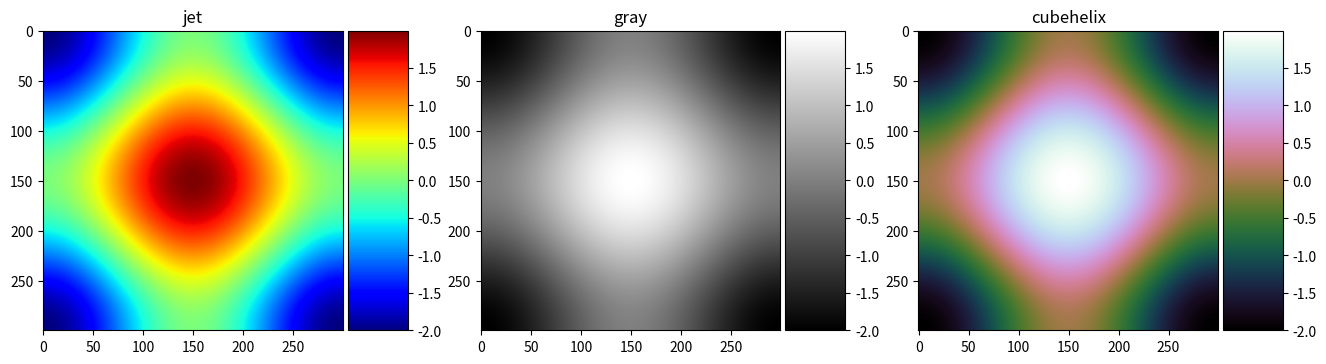

Generate this figure with matplotlib:
# [redacted]
# License: BSD 3 clause
"""
==================
Colormap pitfalls.
==================

Choosing the right colormap is important. A bad colormap like ``jet``
(standard in ROOT and matplotlib < 2.0) fools you into seeing structure
where there isn't any.
"""

import numpy as np
import matplotlib.pyplot as plt
from mpl_toolkits.axes_grid1 import make_axes_locatable

x = np.linspace(-np.pi, np.pi, 300)
xx, yy = np.meshgrid(x, x)
z = np.cos(xx) + np.cos(yy)

fig, axes = plt.subplots(1, 3, figsize=(16, 8))

for ax, colourmap in zip(axes, ['jet', 'gray', 'cubehelix']):
    ax.set_title(colourmap)
    im = ax.imshow(z, cmap=plt.get_cmap(colourmap))
    divider = make_axes_locatable(ax)
    cax = divider.append_axes('right', size='20%', pad=0.05)
    cbar = plt.colorbar(im, cax=cax)
